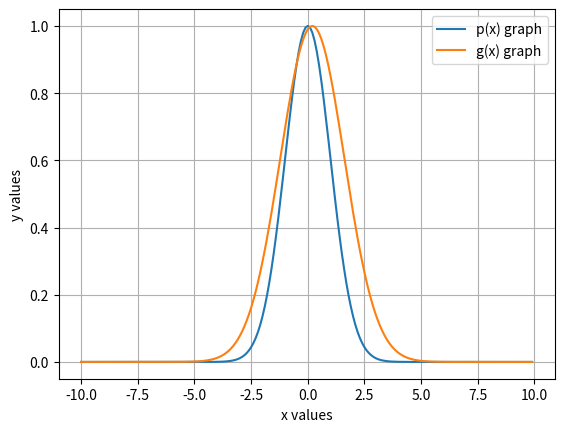

The script that saved this image:
import numpy as np
import matplotlib.pyplot as plt

def drawing_graph(x, y, x2, y2, name):
    # Create a figure and axis
    fig, ax = plt.subplots()

    # Plot data
    ax.plot(x, y, label='p(x) graph')

    # Set a title and labels
    ax.set_title(name)
    ax.set_xlabel('x values')
    ax.set_ylabel('y values')

    ax.plot(x2, y2, label='g(x) graph')

    #x, p = sample_function()

    # Adding a legend to distinguish the two lines
    ax.legend()

    plt.grid(True)

    #plt.show()
    plt.savefig('my_graph.png')

# Define the target distribution (that we want to estimate)
def target_distribution(x):
    return np.exp(-x ** 2 / 2)  # Example: standard normal distribution


# Define the proposal distribution (from which we can easily sample)
def proposal_distribution(x):
    return np.exp(-(x-0.2) ** 2 / 4)  # Example: normal distribution with variance 2


# Function to generate samples from the proposal distribution
def sample_from_proposal(n):
    return np.random.normal(0, 0.5, n)

def sample_function():
    import numpy as np
    import matplotlib.pyplot as plt
    from scipy.stats import norm

    # Parameters for the distribution
    mean = 0
    std_dev = 0.5

    # Generate x values
    x = np.linspace(mean - 4 * std_dev, mean + 4 * std_dev, 1000)

    # Calculate the y values of the probability density function for the normal distribution
    y = norm.pdf(x, mean, std_dev)

    # Create the plot
    plt.plot(x, y, '-')

    # Add labels and title
    plt.xlabel('x')
    plt.ylabel('y')
    plt.title('f(x)')

    # Display the plot
    #plt.show()
    plt.savefig('f_x.png')


# Importance sampling function
def importance_sampling(target, proposal, sample_from_proposal, num_samples):
    samples = sample_from_proposal(num_samples)
    weights = target(samples) / proposal(samples)
    estimate = np.mean(weights)
    variance = np.var(weights) / num_samples  # Variance of importance sampling estimator
    return estimate, variance

def wo_importance_sampling(target, sample_from_proposal, num_samples):
    samples = sample_from_proposal(num_samples)
    weights = target(samples)
    estimate = np.mean(weights)
    variance = np.var(weights) / num_samples  # Variance of importance sampling estimator
    return estimate, variance

#sample_function()

x_input = np.arange(-10,10,0.1)
y_output = target_distribution(x_input)
y_output_2 = proposal_distribution(x_input)
drawing_graph(x_input, y_output, x_input, y_output_2,  name='')
# Number of samples
num_samples = 10000
# Perform importance sampling
is_estimate, is_variance = importance_sampling(target_distribution, proposal_distribution, sample_from_proposal, num_samples)
print(f'Estimate of the expected value: {is_estimate}')
print(f'Variance of the weights: {is_variance}')
wo_estimate, wo_variance = wo_importance_sampling(target_distribution, sample_from_proposal, num_samples)
print(f'Estimate of the expected value wo_importance_sampling: {wo_estimate}')
print(f'Variance of the weights wo_importance_sampling: {wo_variance}')

print(f'ratio of variances: {wo_variance/is_variance}')

#sample_function()